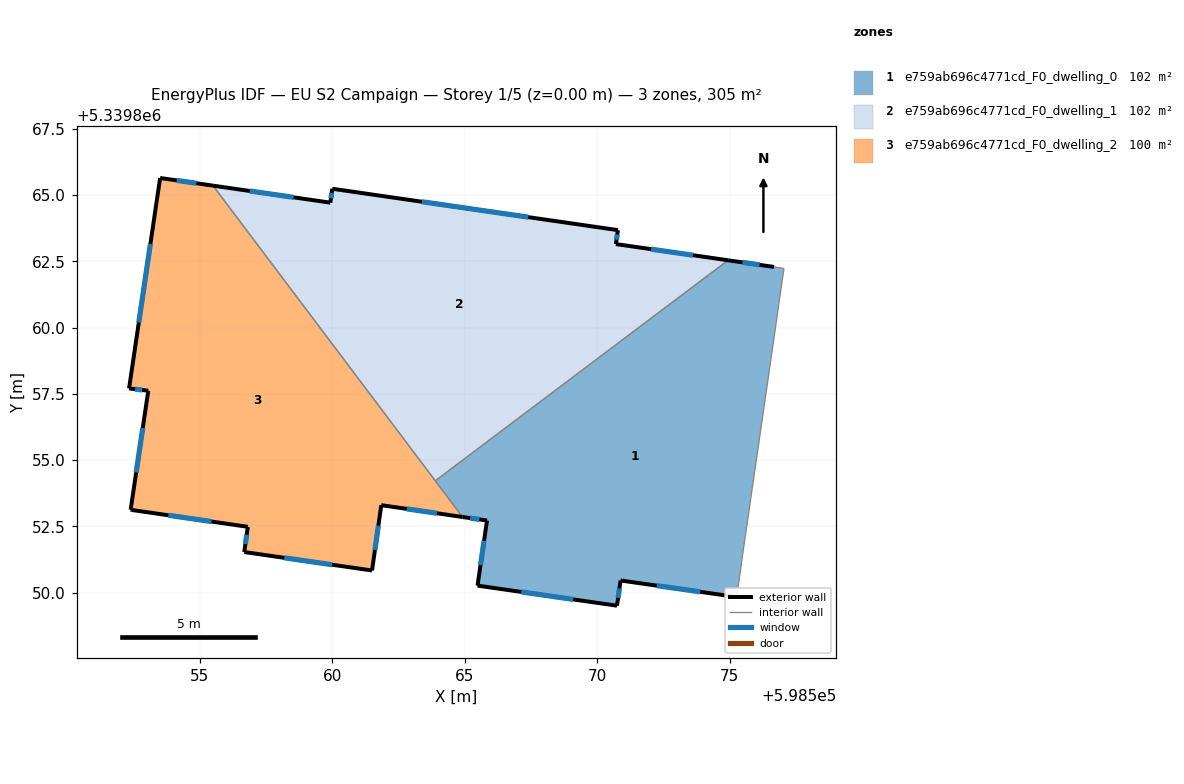
=== STOREY PLAN SPEC (per zone: floor XY polygon, exterior-wall plan segments, windows/doors) ===
zone 1: e759ab696c4771cd_F0_dwelling_0  (102.2 m²)
  floor: (598577.04, 5339862.23) (598576.85, 5339860.88) (598576.75, 5339860.17) (598575.53, 5339851.72) (598575.26, 5339849.83) (598570.88, 5339850.46) (598570.74, 5339849.51) (598565.48, 5339850.26) (598565.84, 5339852.72) (598564.92, 5339852.86) (598563.89, 5339854.22) (598574.94, 5339862.54) (598576.67, 5339862.29)
  exterior wall: (598576.67, 5339862.29) – (598574.94, 5339862.54)  [1.8 m]
    window: (598576.13, 5339862.37) – (598575.48, 5339862.46)  [0.7 m²]
  exterior wall: (598570.88, 5339850.46) – (598575.26, 5339849.83)  [4.4 m]
    window: (598572.25, 5339850.26) – (598573.88, 5339850.03)  [1.8 m²]
  exterior wall: (598570.74, 5339849.51) – (598570.88, 5339850.46)  [1.0 m]
    window: (598570.79, 5339849.81) – (598570.84, 5339850.16)  [0.4 m²]
  exterior wall: (598565.48, 5339850.26) – (598570.74, 5339849.51)  [5.3 m]
    window: (598567.13, 5339850.03) – (598569.09, 5339849.74)  [2.2 m²]
  exterior wall: (598565.84, 5339852.72) – (598565.48, 5339850.26)  [2.5 m]
    window: (598565.73, 5339851.95) – (598565.59, 5339851.03)  [1.0 m²]
  exterior wall: (598564.92, 5339852.86) – (598565.84, 5339852.72)  [0.9 m]
    window: (598565.20, 5339852.81) – (598565.55, 5339852.76)  [0.4 m²]
  interior walls: 7
zone 2: e759ab696c4771cd_F0_dwelling_1  (102.2 m²)
  floor: (598574.94, 5339862.54) (598563.89, 5339854.22) (598555.50, 5339865.36) (598559.93, 5339864.71) (598560.00, 5339865.24) (598570.78, 5339863.68) (598570.70, 5339863.15)
  exterior wall: (598560.00, 5339865.24) – (598559.93, 5339864.71)  [0.5 m]
    window: (598559.98, 5339865.07) – (598559.95, 5339864.88)  [0.2 m²]
  exterior wall: (598570.78, 5339863.68) – (598560.00, 5339865.24)  [10.9 m]
    window: (598567.40, 5339864.17) – (598563.38, 5339864.75)  [4.5 m²]
  exterior wall: (598570.70, 5339863.15) – (598570.78, 5339863.68)  [0.5 m]
    window: (598570.73, 5339863.32) – (598570.75, 5339863.51)  [0.2 m²]
  exterior wall: (598574.94, 5339862.54) – (598570.70, 5339863.15)  [4.3 m]
    window: (598573.61, 5339862.73) – (598572.03, 5339862.96)  [1.8 m²]
  exterior wall: (598559.93, 5339864.71) – (598555.50, 5339865.36)  [4.5 m]
    window: (598558.54, 5339864.92) – (598556.89, 5339865.15)  [1.9 m²]
  interior walls: 2
zone 3: e759ab696c4771cd_F0_dwelling_2  (100.4 m²)
  floor: (598555.50, 5339865.36) (598564.92, 5339852.86) (598561.85, 5339853.30) (598561.50, 5339850.84) (598556.68, 5339851.53) (598556.81, 5339852.48) (598552.44, 5339853.12) (598552.39, 5339853.13) (598553.06, 5339857.62) (598552.33, 5339857.71) (598553.51, 5339865.64)
  exterior wall: (598556.81, 5339852.48) – (598556.68, 5339851.53)  [1.0 m]
    window: (598556.77, 5339852.19) – (598556.72, 5339851.83)  [0.4 m²]
  exterior wall: (598552.44, 5339853.12) – (598556.81, 5339852.48)  [4.4 m]
    window: (598553.81, 5339852.92) – (598555.44, 5339852.68)  [1.8 m²]
  exterior wall: (598552.39, 5339853.13) – (598552.44, 5339853.12)  [0.1 m]
  exterior wall: (598553.06, 5339857.62) – (598552.39, 5339853.13)  [4.5 m]
    window: (598552.85, 5339856.21) – (598552.60, 5339854.53)  [1.9 m²]
  exterior wall: (598552.33, 5339857.71) – (598553.06, 5339857.62)  [0.7 m]
    window: (598552.56, 5339857.68) – (598552.83, 5339857.65)  [0.3 m²]
  exterior wall: (598553.51, 5339865.64) – (598552.33, 5339857.71)  [8.0 m]
    window: (598553.14, 5339863.16) – (598552.70, 5339860.19)  [3.4 m²]
  exterior wall: (598555.50, 5339865.36) – (598553.51, 5339865.64)  [2.0 m]
    window: (598554.88, 5339865.45) – (598554.13, 5339865.55)  [0.8 m²]
  exterior wall: (598561.85, 5339853.30) – (598564.92, 5339852.86)  [3.1 m]
    window: (598562.81, 5339853.16) – (598563.95, 5339852.99)  [1.3 m²]
  exterior wall: (598561.50, 5339850.84) – (598561.85, 5339853.30)  [2.5 m]
    window: (598561.61, 5339851.61) – (598561.74, 5339852.53)  [1.0 m²]
  exterior wall: (598556.68, 5339851.53) – (598561.50, 5339850.84)  [4.9 m]
    window: (598558.19, 5339851.31) – (598559.99, 5339851.05)  [2.0 m²]
  interior walls: 2

=== DERIVED (storey summary) ===
Building: EU S2 Campaign
Storey: 1 of 5  (floor level z = 0.00 m)
Storey gross floor area: 304.7 m²
Zones on this storey: 3
  - e759ab696c4771cd_F0_dwelling_0: floor 102.2 m²; exterior wall 15.9 m (47.6 m²); 6 window(s) 6.6 m²; WWR 13.9%
  - e759ab696c4771cd_F0_dwelling_1: floor 102.2 m²; exterior wall 20.7 m (62.1 m²); 5 window(s) 8.6 m²; WWR 13.9%
  - e759ab696c4771cd_F0_dwelling_2: floor 100.4 m²; exterior wall 31.2 m (93.6 m²); 9 window(s) 13.0 m²; WWR 13.9%
Zone adjacency (shared interzone walls):
  - e759ab696c4771cd_F0_dwelling_0 ↔ e759ab696c4771cd_F0_dwelling_1
  - e759ab696c4771cd_F0_dwelling_0 ↔ e759ab696c4771cd_F0_dwelling_2
  - e759ab696c4771cd_F0_dwelling_1 ↔ e759ab696c4771cd_F0_dwelling_2